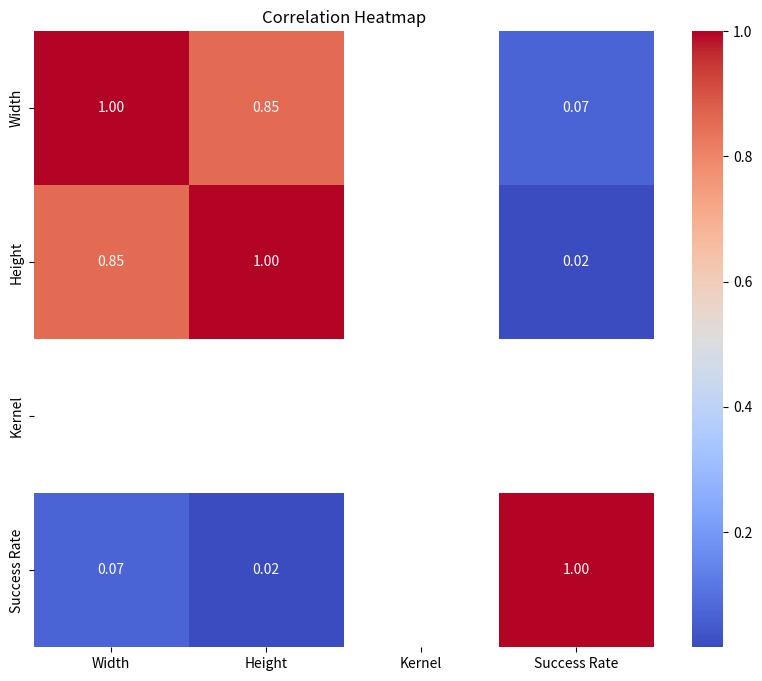

The matplotlib source for this figure:
import pandas as pd
import seaborn as sns
import matplotlib.pyplot as plt

# 데이터프레임 생성
data = [
    ['white', 1800, 760, 3, 'O', 'X', 0.08],
    ['white', 1800, 760, 3, 'X', 'X', 0.22],
    ['white', 7200, 3040, 3, 'X', 'X', 0.34],
    ['white', 14400, 6080, 3, 'X', 'X', 0.18],
    ['white', 2820, 2220, 3, 'X', 'X', 0.22],
    ['white', 5640, 4440, 3, 'O', 'X', 0.08],
    ['white', 5640, 4440, 3, 'X', 'X', 0.34],
    ['white', 11280, 8880, 3, 'X', 'X', 0.18]
]
df = pd.DataFrame(data, columns=['Color', 'Width', 'Height', 'Kernel', 'Rect', 'Ft', 'Success Rate'])

# 문자열 데이터를 포함하지 않는 열 선택
numerical_df = df.select_dtypes(include=['int64', 'float64'])

# 상관관계 계산
corr = numerical_df.corr()

# 상관관계 히트맵 그리기
plt.figure(figsize=(10, 8))
sns.heatmap(corr, annot=True, cmap='coolwarm', fmt=".2f")
plt.title('Correlation Heatmap')
plt.show()
